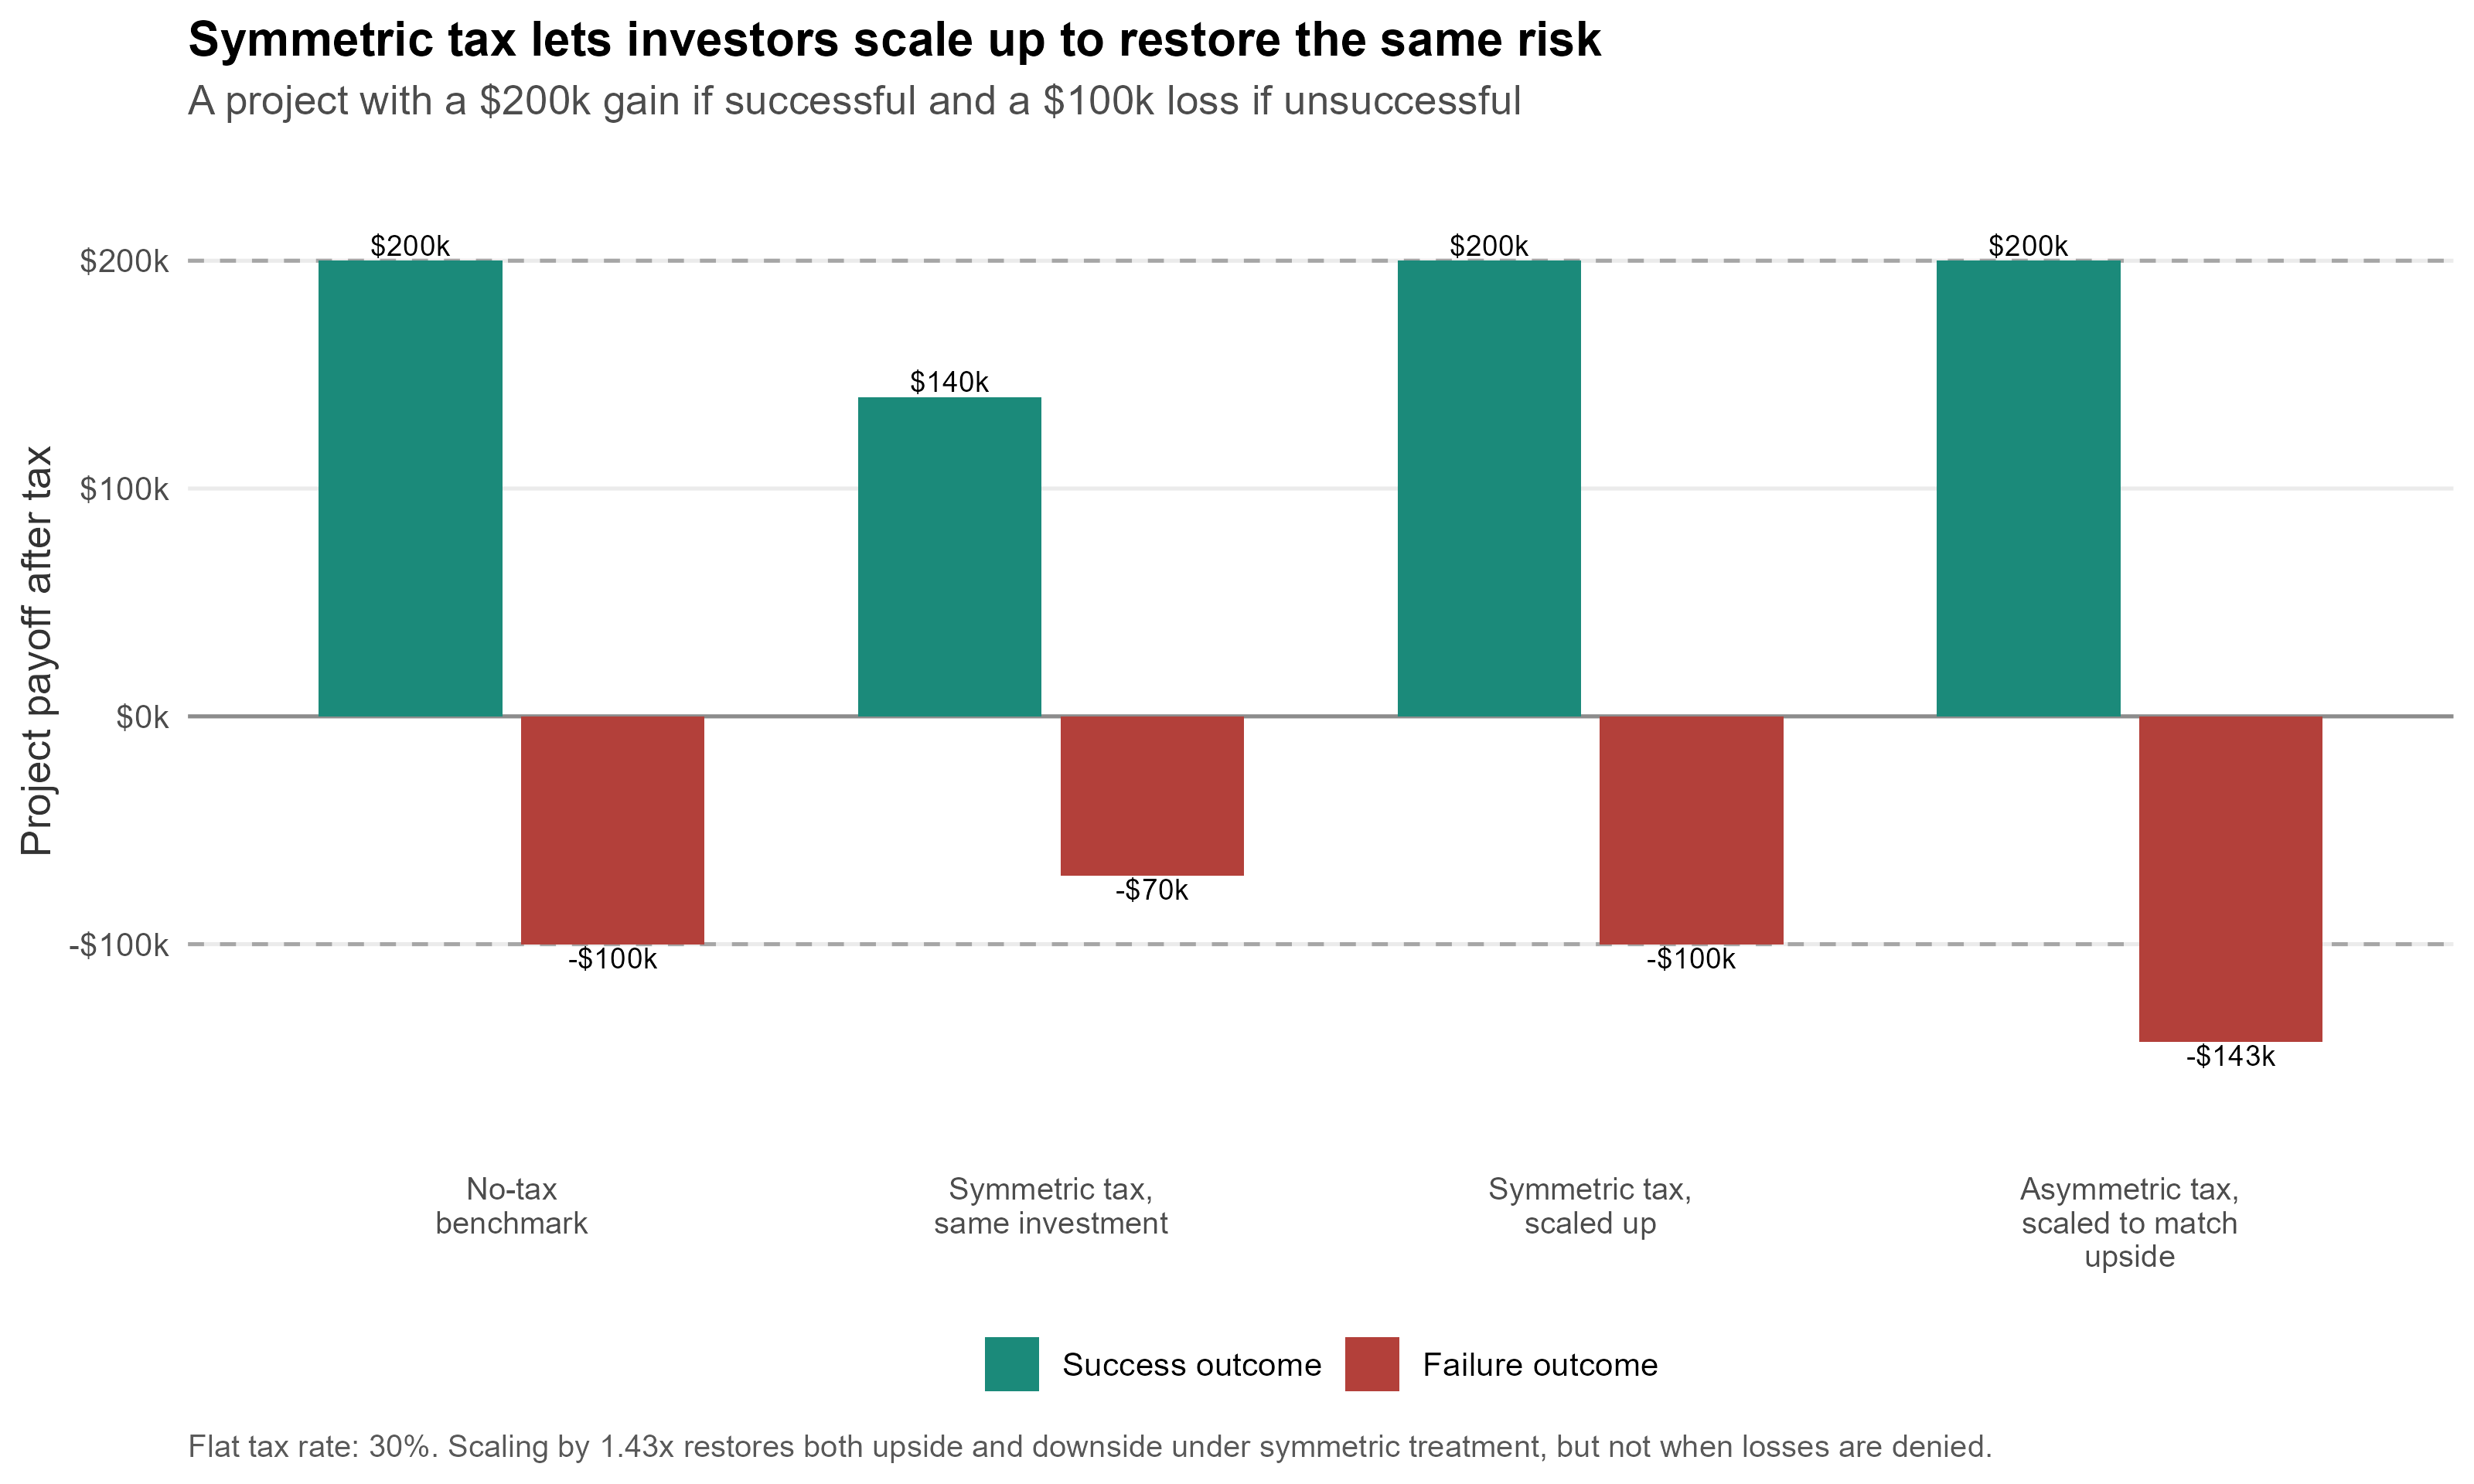

The table this chart was drawn from, first rows:
policy, investment_scale, success_payoff, failure_payoff, expected_payoff
No-tax benchmark, 1, 2e+05, -1e+05, 50000
Symmetric tax, same investment, 1, 140000, -70000, 35000
Symmetric tax, scaled up, 1.429, 2e+05, -1e+05, 50000
Asymmetric tax, scaled to match upside, 1.429, 2e+05, -142857, 28571
